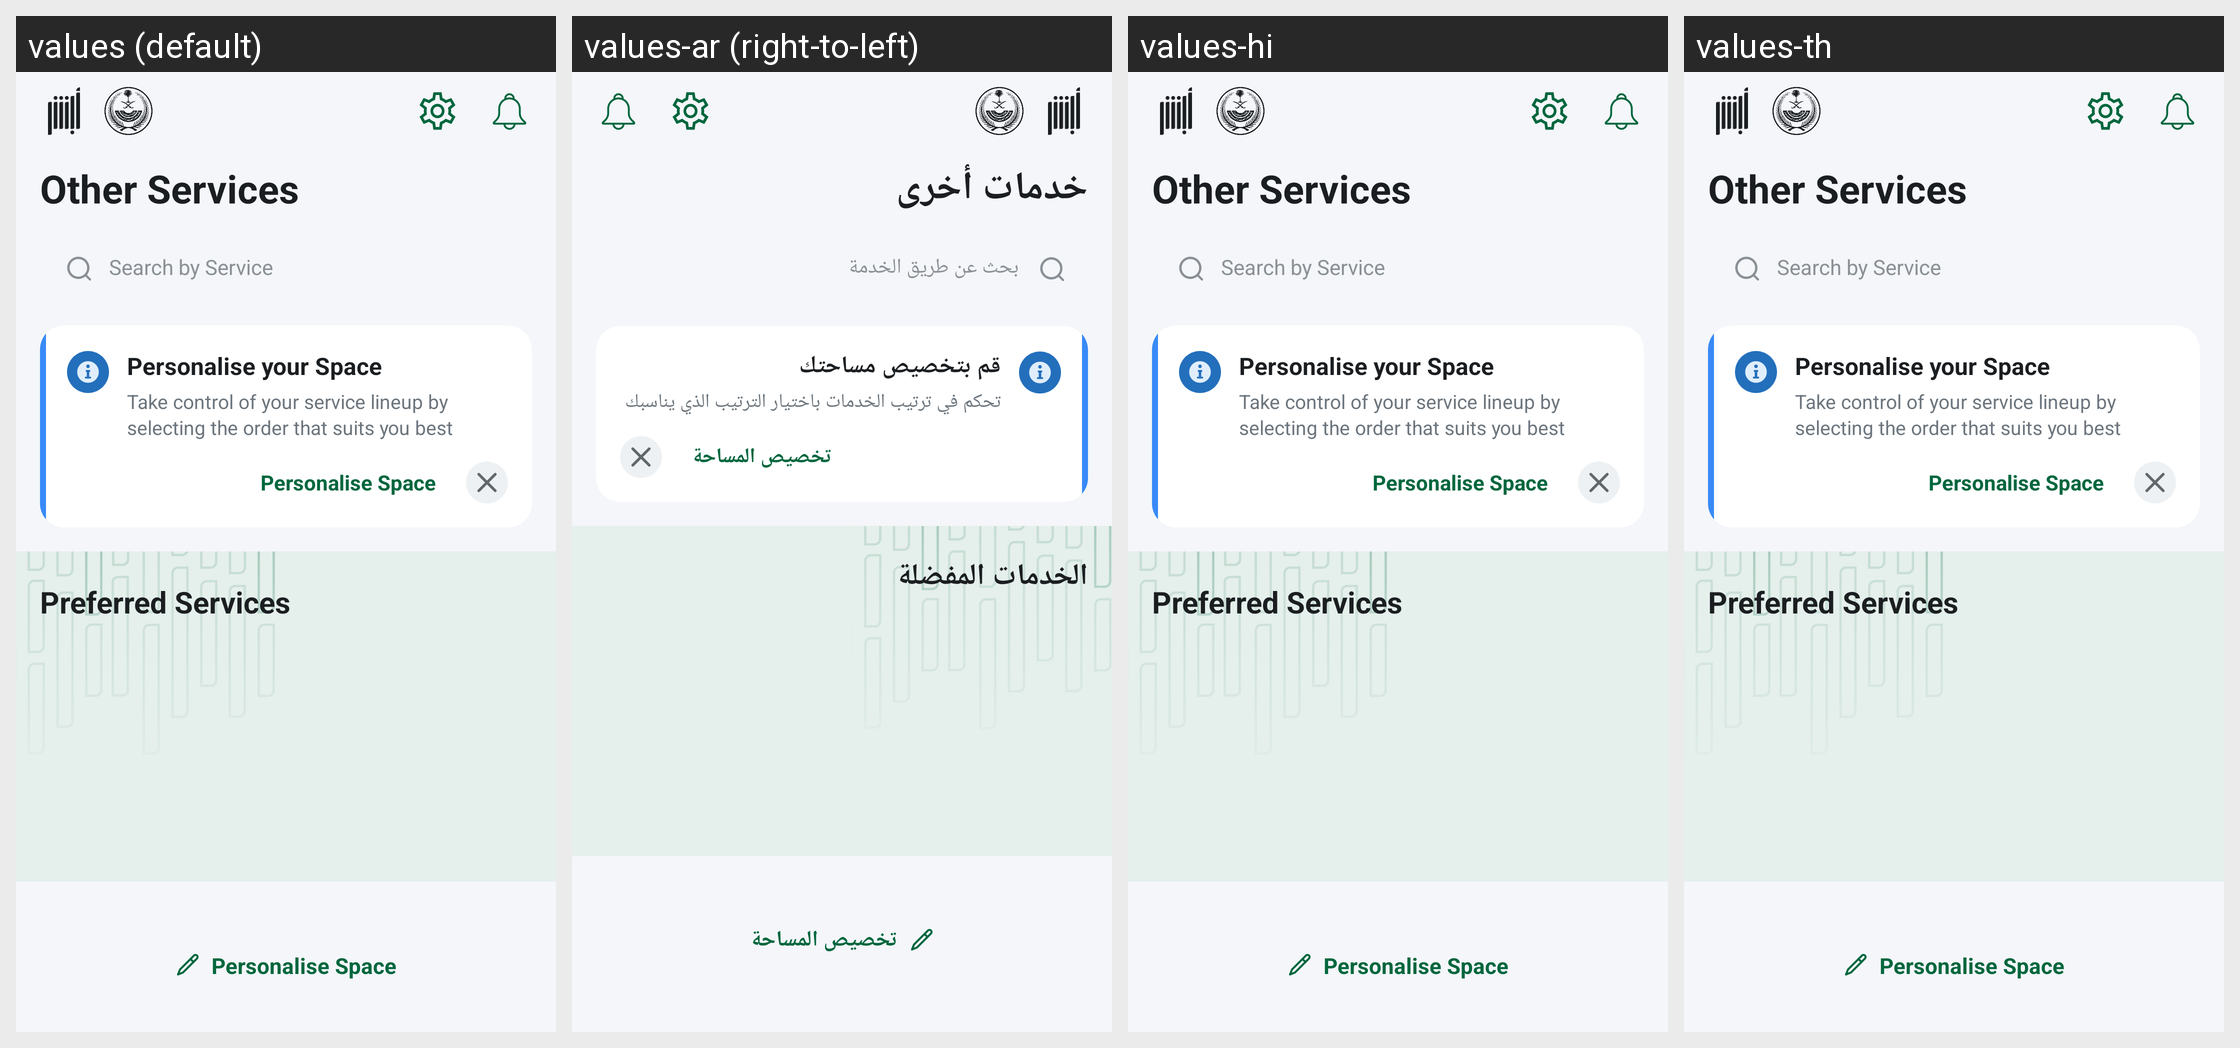

Translations of the strings shown on this Android screen, per locale in the grid:
Android screen res/layout/fragment_other.xml rendered under 4 locales, left to right: values (default), values-ar (right-to-left), values-hi, values-th. Device: Nexus 5 (rendered at 1080×1920; each locale shown at half size, 540×960, under a caption strip naming it); theme AppTheme.
Other locales in the repository, not shown: values-af, values-am, values-as, values-az, values-be, values-bg, values-bn, values-bs, values-ca, values-cs, values-da, values-de, values-el, values-en-rAU, values-en-rCA, values-en-rGB, values-en-rXC, values-es, values-es-rUS, values-et, values-eu, values-fa, values-fi, values-fr, values-fr-rCA, values-gl, values-gu, values-hr, values-hu, values-hy, values-id, values-in, values-is, values-it, values-iw, values-ja, values-ka, values-kk, values-km, values-kn, values-ko, values-ky, values-lo, values-lt, values-lv, values-mk, values-ml, values-mn, values-mr, values-ms, values-my, values-nb, values-ne, values-nl, values-or, values-pa, values-pl, values-pt, values-pt-rBR, values-pt-rPT, values-ro, values-ru, values-si, values-sk, values-sl, values-sq, values-sr, values-sv, values-sw, values-ta, values-te, values-tl, values-tr, values-uk, values-ur, values-uz, values-vi, values-zh-rCN, values-zh-rHK, values-zh-rTW, values-zu.
Strings drawn on this screen, with the default value and each locale's value (text and hints the layout hard-codes, and strings that could not be matched under every locale, appear in the picture but are not listed):

other_services_title
  values: Other Services
  values-ar: خدمات أخرى
  values-hi: Other Services  [not translated; the default value is used]
  values-th: Other Services  [not translated; the default value is used]

search_by_service
  values: Search by Service
  values-ar: بحث عن طريق الخدمة
  values-hi: Search by Service  [not translated; the default value is used]
  values-th: Search by Service  [not translated; the default value is used]

personalise_space_banner_title
  values: Personalise your Space
  values-ar: قم بتخصيص مساحتك
  values-hi: Personalise your Space  [not translated; the default value is used]
  values-th: Personalise your Space  [not translated; the default value is used]

personalise_space_banner_desc
  values: Take control of your service lineup by selecting the order that suits you best
  values-ar: تحكم في ترتيب الخدمات باختيار الترتيب الذي يناسبك
  values-hi: Take control of your service lineup by selecting the order that suits you best  [not translated; the default value is used]
  values-th: Take control of your service lineup by selecting the order that suits you best  [not translated; the default value is used]

personalise_space_title
  values: Personalise Space
  values-ar: تخصيص المساحة
  values-hi: Personalise Space  [not translated; the default value is used]
  values-th: Personalise Space  [not translated; the default value is used]

preferred_services_title
  values: Preferred Services
  values-ar: الخدمات المفضلة
  values-hi: Preferred Services  [not translated; the default value is used]
  values-th: Preferred Services  [not translated; the default value is used]
